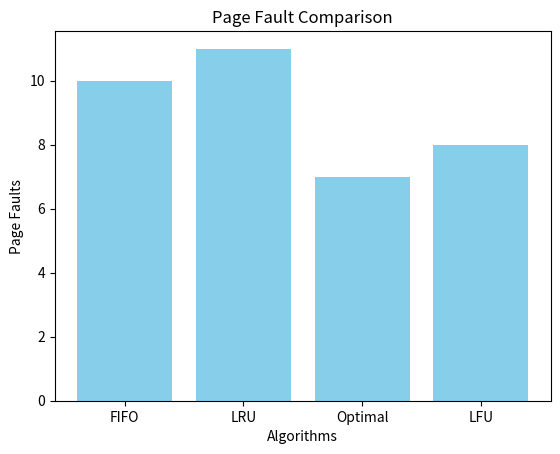

This chart was generated by the following Python code:
from collections import Counter
import matplotlib.pyplot as plt

def fifo(pages, frames): 
    memory = [] 
    faults = 0 
    for p in pages: 
        if p not in memory: 
            faults += 1 
            if len(memory) < frames: 
                memory.append(p) 
            else: 
                memory.pop(0) 
                memory.append(p) 
    return faults
    
    
def lru(pages, frames): 
    memory = [] 
    faults = 0 
    for i, p in enumerate(pages): 
        if p not in memory: 
            faults += 1 
            if len(memory) < frames: 
                memory.append(p) 
            else: 
                lru_idx = min(memory, key=lambda x: pages[:i][::-1].index(x)) 
                memory.remove(lru_idx) 
                memory.append(p) 
    return faults
    
    
def optimal(pages, frames): 
    memory = [] 
    faults = 0 
    for i, p in enumerate(pages): 
        if p not in memory: 
            faults += 1 
            if len(memory) < frames: 
                memory.append(p) 
            else: 
                future = pages[i+1:]
                indices = [future.index(x) if x in future else float('inf') for x in memory] 
                victim = memory[indices.index(max(indices))] 
                memory.remove(victim) 
                memory.append(p)
    return faults
    
def lfu(pages, frames): 
    memory = [] 
    freq = Counter() 
    faults = 0 
    for p in pages: 
        freq[p] += 1 
        if p not in memory: 
            faults += 1 
            if len(memory) < frames: 
                memory.append(p) 
            else: 
                victim = min(memory, key=lambda x: freq[x]) 
                memory.remove(victim) 
                memory.append(p) 
    return faults
    
    
def plot_page_faults(pages, frames):
    
    faults = { 
        'FIFO': fifo(pages, frames), 
        'LRU': lru(pages, frames), 
        'Optimal': optimal(pages, frames), 
        'LFU': lfu(pages, frames) 
    } 
    plt.bar(faults.keys(), faults.values(), color='skyblue') 
    plt.title('Page Fault Comparison') 
    plt.xlabel('Algorithms') 
    plt.ylabel('Page Faults') 
    plt.savefig("PageFaults.png")
    
def main():
    pages = [7, 0, 1, 2, 0, 3, 0, 4, 2, 3, 0, 3, 2] 
    frames = 3 
    print("FIFO Page Faults:", fifo(pages, frames))
    print("LRU Page Faults:", lru(pages, frames))
    print("Optimal Page Faults:", optimal(pages, frames))
    print("LFU Page Faults:", lfu(pages, frames))
    
    plot_page_faults(pages, frames)
    
main()